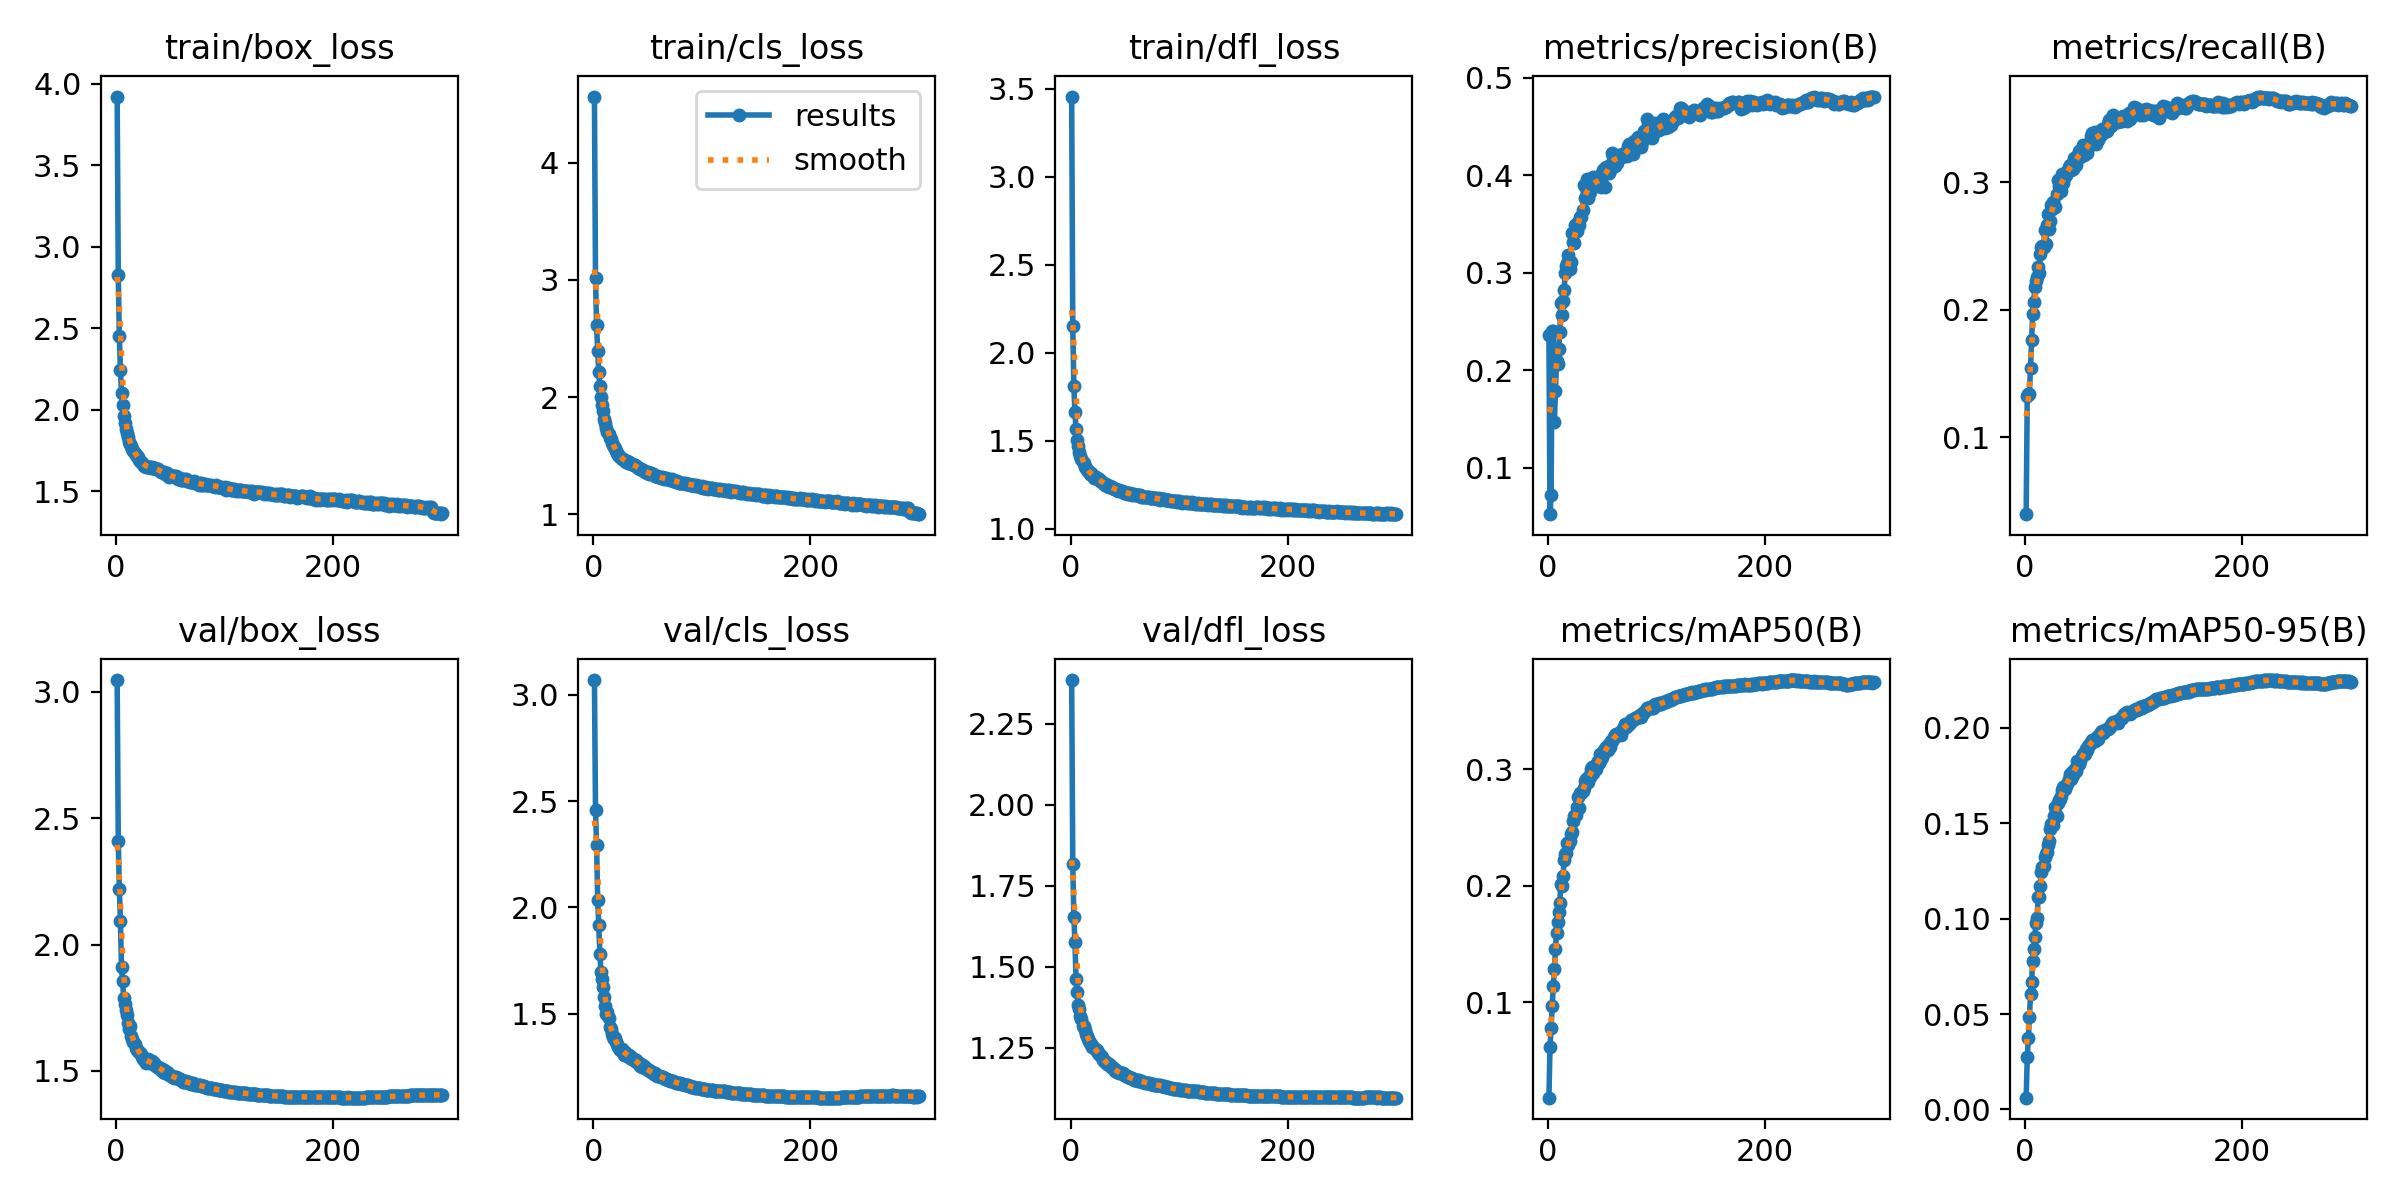

The data file committed next to this chart (first rows):
epoch, time, train/box_loss, train/cls_loss, train/dfl_loss, metrics/precision(B), metrics/recall(B), metrics/mAP50(B), metrics/mAP50-95(B), val/box_loss, val/cls_loss, val/dfl_loss, lr/pg0, lr/pg1, lr/pg2
1, 257.6, 3.92, 4.565, 3.454, 0.2363, 0.0395, 0.01829, 0.00616, 3.046, 3.07, 2.384, 0.003331, 0.003331, 0.003331
2, 491.6, 2.828, 3.015, 2.151, 0.05249, 0.1326, 0.06178, 0.02731, 2.411, 2.457, 1.817, 0.006643, 0.006643, 0.006643
3, 723.6, 2.449, 2.614, 1.809, 0.07201, 0.134, 0.07784, 0.03721, 2.219, 2.293, 1.654, 0.009932, 0.009932, 0.009932
4, 964.2, 2.241, 2.393, 1.664, 0.2401, 0.134, 0.09686, 0.04824, 2.094, 2.035, 1.575, 0.009901, 0.009901, 0.009901
5, 1203, 2.104, 2.211, 1.568, 0.2399, 0.1542, 0.114, 0.06043, 1.912, 1.918, 1.462, 0.009868, 0.009868, 0.009868
6, 1441, 2.026, 2.096, 1.506, 0.1469, 0.1759, 0.1282, 0.06704, 1.856, 1.782, 1.423, 0.009835, 0.009835, 0.009835
7, 1683, 1.962, 2.004, 1.468, 0.1783, 0.1969, 0.1459, 0.07798, 1.787, 1.696, 1.381, 0.009802, 0.009802, 0.009802
8, 1941, 1.919, 1.93, 1.438, 0.2101, 0.2064, 0.1594, 0.08428, 1.764, 1.663, 1.37, 0.009769, 0.009769, 0.009769
9, 2174, 1.883, 1.878, 1.416, 0.2069, 0.2181, 0.1689, 0.09063, 1.743, 1.627, 1.347, 0.009736, 0.009736, 0.009736
10, 2416, 1.853, 1.812, 1.397, 0.2223, 0.2229, 0.1774, 0.09757, 1.72, 1.58, 1.337, 0.009703, 0.009703, 0.009703
11, 2649, 1.831, 1.782, 1.378, 0.2394, 0.2261, 0.1853, 0.1004, 1.688, 1.539, 1.317, 0.00967, 0.00967, 0.00967
12, 2884, 1.803, 1.737, 1.372, 0.2694, 0.2338, 0.2017, 0.1114, 1.666, 1.5, 1.318, 0.009637, 0.009637, 0.009637
13, 3120, 1.79, 1.707, 1.354, 0.2568, 0.2293, 0.1998, 0.1112, 1.676, 1.51, 1.305, 0.009604, 0.009604, 0.009604
14, 3356, 1.776, 1.683, 1.348, 0.2713, 0.2438, 0.2084, 0.1173, 1.637, 1.48, 1.292, 0.009571, 0.009571, 0.009571
15, 3590, 1.759, 1.651, 1.336, 0.2824, 0.2497, 0.222, 0.1245, 1.626, 1.44, 1.286, 0.009538, 0.009538, 0.009538
16, 3843, 1.747, 1.64, 1.331, 0.2997, 0.2501, 0.2275, 0.1272, 1.613, 1.429, 1.277, 0.009505, 0.009505, 0.009505
17, 4097, 1.733, 1.61, 1.324, 0.3067, 0.2491, 0.2276, 0.1277, 1.606, 1.403, 1.269, 0.009472, 0.009472, 0.009472
18, 4338, 1.722, 1.591, 1.314, 0.3099, 0.2628, 0.2364, 0.1324, 1.593, 1.39, 1.263, 0.009439, 0.009439, 0.009439
19, 4609, 1.713, 1.573, 1.315, 0.318, 0.252, 0.2348, 0.1341, 1.582, 1.383, 1.26, 0.009406, 0.009406, 0.009406
20, 4891, 1.709, 1.567, 1.308, 0.3039, 0.2662, 0.2381, 0.1351, 1.581, 1.385, 1.252, 0.009373, 0.009373, 0.009373
21, 5184, 1.692, 1.544, 1.303, 0.3109, 0.2751, 0.2445, 0.1384, 1.574, 1.365, 1.251, 0.00934, 0.00934, 0.00934
22, 5507, 1.684, 1.527, 1.291, 0.3407, 0.2635, 0.2458, 0.1406, 1.571, 1.359, 1.249, 0.009307, 0.009307, 0.009307
23, 6014, 1.676, 1.51, 1.293, 0.332, 0.2701, 0.2552, 0.147, 1.566, 1.344, 1.244, 0.009274, 0.009274, 0.009274
24, 6529, 1.671, 1.5, 1.29, 0.3305, 0.2819, 0.2594, 0.1494, 1.556, 1.34, 1.243, 0.009241, 0.009241, 0.009241
25, 7038, 1.663, 1.489, 1.286, 0.3486, 0.2789, 0.2606, 0.1495, 1.547, 1.331, 1.233, 0.009208, 0.009208, 0.009208
26, 7562, 1.656, 1.471, 1.281, 0.3454, 0.2848, 0.2602, 0.1492, 1.547, 1.334, 1.232, 0.009175, 0.009175, 0.009175
27, 8076, 1.656, 1.475, 1.273, 0.3429, 0.281, 0.2675, 0.1539, 1.54, 1.325, 1.226, 0.009142, 0.009142, 0.009142
28, 8688, 1.65, 1.465, 1.273, 0.3526, 0.2809, 0.2757, 0.1585, 1.532, 1.306, 1.225, 0.009109, 0.009109, 0.009109
29, 8998, 1.646, 1.456, 1.268, 0.3486, 0.2908, 0.2669, 0.154, 1.547, 1.322, 1.22, 0.009076, 0.009076, 0.009076
30, 9606, 1.648, 1.45, 1.263, 0.3575, 0.3015, 0.2797, 0.1608, 1.535, 1.308, 1.213, 0.009043, 0.009043, 0.009043
31, 9968, 1.649, 1.453, 1.255, 0.3575, 0.2971, 0.2797, 0.1621, 1.533, 1.307, 1.209, 0.00901, 0.00901, 0.00901
32, 10362, 1.639, 1.439, 1.249, 0.3643, 0.2964, 0.2809, 0.1625, 1.537, 1.302, 1.205, 0.008977, 0.008977, 0.008977
33, 10592, 1.648, 1.449, 1.255, 0.3901, 0.2933, 0.2837, 0.1644, 1.539, 1.306, 1.206, 0.008944, 0.008944, 0.008944
34, 10828, 1.644, 1.435, 1.244, 0.3769, 0.3065, 0.2897, 0.1675, 1.528, 1.29, 1.2, 0.008911, 0.008911, 0.008911
35, 11061, 1.64, 1.432, 1.238, 0.3899, 0.2992, 0.2918, 0.1689, 1.53, 1.296, 1.201, 0.008878, 0.008878, 0.008878
36, 11292, 1.641, 1.433, 1.244, 0.3963, 0.3033, 0.2905, 0.1684, 1.523, 1.288, 1.196, 0.008845, 0.008845, 0.008845
37, 11533, 1.635, 1.425, 1.239, 0.377, 0.3054, 0.2893, 0.1677, 1.518, 1.287, 1.19, 0.008812, 0.008812, 0.008812
38, 11766, 1.638, 1.423, 1.237, 0.3846, 0.3062, 0.2937, 0.17, 1.516, 1.279, 1.189, 0.008779, 0.008779, 0.008779
39, 12006, 1.634, 1.414, 1.231, 0.3832, 0.3092, 0.2929, 0.1708, 1.515, 1.285, 1.186, 0.008746, 0.008746, 0.008746
40, 12250, 1.622, 1.404, 1.225, 0.391, 0.312, 0.3, 0.1734, 1.51, 1.272, 1.184, 0.008713, 0.008713, 0.008713
41, 12493, 1.619, 1.393, 1.225, 0.3931, 0.3139, 0.3022, 0.1756, 1.505, 1.267, 1.179, 0.00868, 0.00868, 0.00868
42, 12730, 1.617, 1.395, 1.226, 0.3983, 0.31, 0.2963, 0.1731, 1.508, 1.267, 1.179, 0.008647, 0.008647, 0.008647
43, 12964, 1.617, 1.39, 1.222, 0.3892, 0.3145, 0.3029, 0.1769, 1.498, 1.255, 1.176, 0.008614, 0.008614, 0.008614
44, 13214, 1.617, 1.387, 1.217, 0.3933, 0.3107, 0.3001, 0.1754, 1.503, 1.265, 1.175, 0.008581, 0.008581, 0.008581
45, 13439, 1.606, 1.375, 1.22, 0.3897, 0.3191, 0.3055, 0.1778, 1.492, 1.248, 1.171, 0.008548, 0.008548, 0.008548
46, 13671, 1.607, 1.375, 1.215, 0.3945, 0.3185, 0.3068, 0.1783, 1.493, 1.249, 1.171, 0.008515, 0.008515, 0.008515
47, 13913, 1.608, 1.374, 1.214, 0.3988, 0.3136, 0.3051, 0.1774, 1.496, 1.252, 1.172, 0.008482, 0.008482, 0.008482
48, 14146, 1.591, 1.362, 1.212, 0.3989, 0.3209, 0.3128, 0.1824, 1.491, 1.247, 1.17, 0.008449, 0.008449, 0.008449
49, 14381, 1.588, 1.357, 1.205, 0.3878, 0.3212, 0.3088, 0.1804, 1.485, 1.239, 1.167, 0.008416, 0.008416, 0.008416
50, 14612, 1.598, 1.36, 1.208, 0.3892, 0.3244, 0.3106, 0.1809, 1.483, 1.235, 1.164, 0.008383, 0.008383, 0.008383
51, 14857, 1.591, 1.348, 1.206, 0.4056, 0.32, 0.3127, 0.1825, 1.48, 1.235, 1.162, 0.00835, 0.00835, 0.00835
52, 15090, 1.591, 1.351, 1.2, 0.4068, 0.3239, 0.3166, 0.185, 1.478, 1.229, 1.161, 0.008317, 0.008317, 0.008317
53, 15321, 1.592, 1.349, 1.204, 0.3881, 0.3296, 0.3173, 0.1865, 1.472, 1.225, 1.16, 0.008284, 0.008284, 0.008284
54, 15554, 1.585, 1.341, 1.2, 0.4086, 0.3213, 0.3189, 0.1869, 1.475, 1.226, 1.158, 0.008251, 0.008251, 0.008251
55, 15790, 1.594, 1.345, 1.203, 0.4044, 0.3247, 0.3166, 0.1865, 1.477, 1.223, 1.157, 0.008218, 0.008218, 0.008218
56, 16022, 1.581, 1.336, 1.199, 0.4028, 0.3284, 0.3211, 0.1888, 1.473, 1.216, 1.157, 0.008185, 0.008185, 0.008185
57, 16253, 1.572, 1.323, 1.195, 0.4056, 0.3228, 0.3189, 0.1882, 1.472, 1.219, 1.155, 0.008152, 0.008152, 0.008152
58, 16494, 1.574, 1.325, 1.198, 0.4119, 0.3292, 0.3237, 0.1902, 1.467, 1.21, 1.151, 0.008119, 0.008119, 0.008119
59, 16729, 1.578, 1.324, 1.194, 0.4229, 0.3284, 0.3243, 0.1908, 1.467, 1.208, 1.15, 0.008086, 0.008086, 0.008086
60, 16969, 1.568, 1.316, 1.192, 0.4199, 0.3294, 0.3258, 0.1915, 1.465, 1.206, 1.15, 0.008053, 0.008053, 0.008053
... 240 more rows
